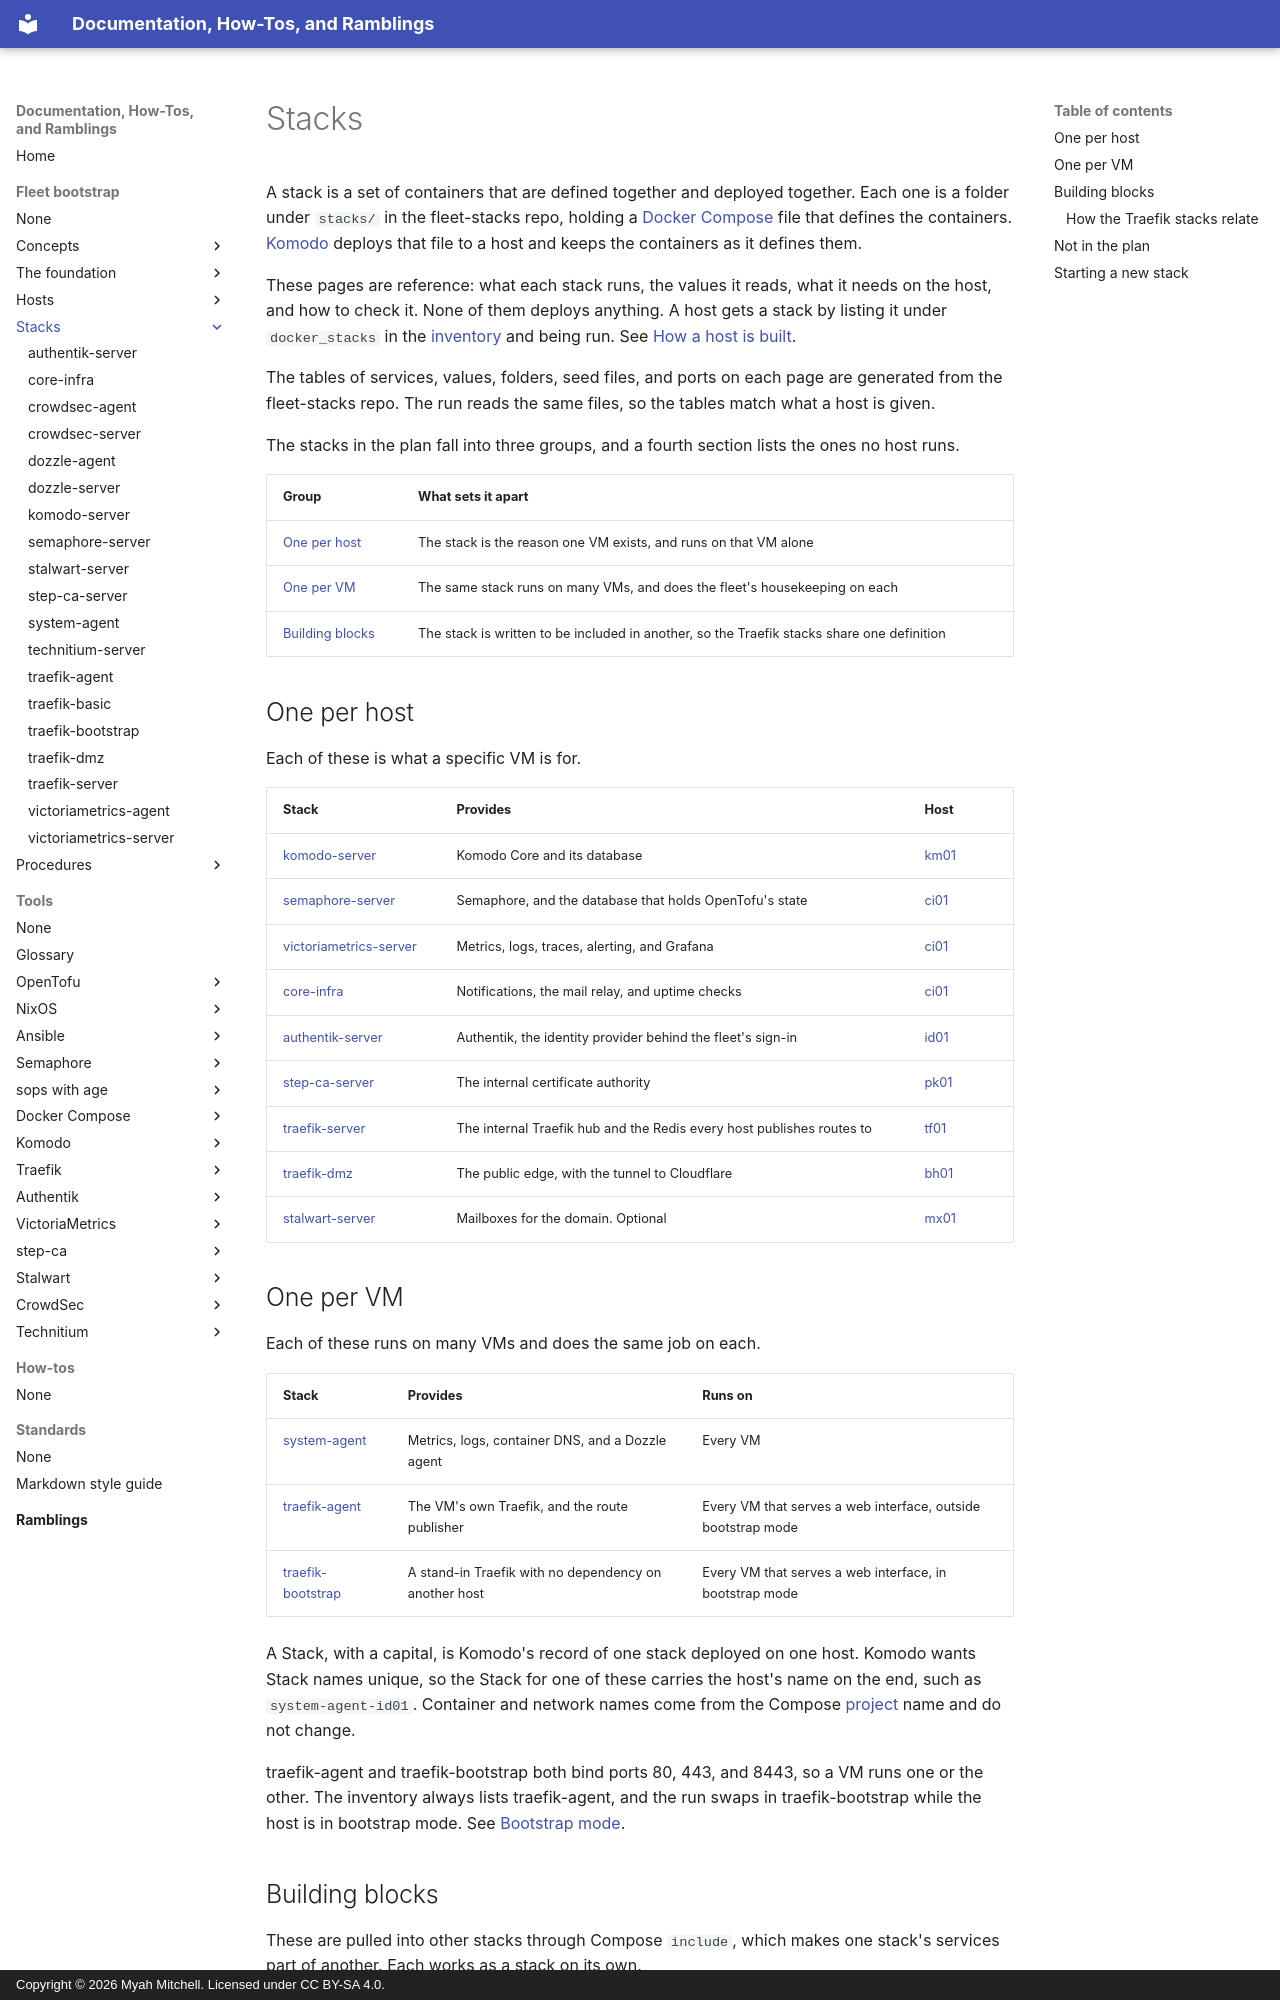

repository: myah-mitchell/docs · page: fleet-bootstrap/stacks/index.html · generator: mkdocs · copyright: Copyright © 2026 Myah Mitchell. Licensed under CC BY-SA 4.0.

# Stacks

A stack is a set of containers that are defined together and deployed together. Each one is a folder under `stacks/` in the fleet-stacks repo, holding a [Docker Compose](../../tools/docker-compose/index.md) file that defines the containers. [Komodo](../../tools/komodo/index.md) deploys that file to a host and keeps the containers as it defines them.

These pages are reference: what each stack runs, the values it reads, what it needs on the host, and how to check it. None of them deploys anything. A host gets a stack by listing it under `docker_stacks` in the [inventory](../../tools/glossary.md#inventory) and being run. See [How a host is built](../concepts/how-a-host-is-built.md).

The tables of services, values, folders, seed files, and ports on each page are generated from the fleet-stacks repo. The run reads the same files, so the tables match what a host is given.

The stacks in the plan fall into three groups, and a fourth section lists the ones no host runs.

| Group | What sets it apart |
| --- | --- |
| [One per host](#per-host) | The stack is the reason one VM exists, and runs on that VM alone |
| [One per VM](#per-vm) | The same stack runs on many VMs, and does the fleet's housekeeping on each |
| [Building blocks](#layers) | The stack is written to be included in another, so the Traefik stacks share one definition |

## One per host {#per-host}

Each of these is what a specific VM is for.

| Stack | Provides | Host |
| --- | --- | --- |
| [komodo-server](komodo-server.md) | Komodo Core and its database | [km01](../hosts/km01-komodo.md) |
| [semaphore-server](semaphore-server.md) | Semaphore, and the database that holds OpenTofu's state | [ci01](../hosts/ci01-semaphore.md) |
| [victoriametrics-server](victoriametrics-server.md) | Metrics, logs, traces, alerting, and Grafana | [ci01](../hosts/ci01-victoriametrics.md) |
| [core-infra](core-infra.md) | Notifications, the mail relay, and uptime checks | [ci01](../hosts/ci01-core-infra.md) |
| [authentik-server](authentik-server.md) | Authentik, the identity provider behind the fleet's sign-in | [id01](../hosts/id01-identity.md) |
| [step-ca-server](step-ca-server.md) | The internal certificate authority | [pk01](../hosts/pk01-certificates.md) |
| [traefik-server](traefik-server.md) | The internal Traefik hub and the Redis every host publishes routes to | [tf01](../hosts/tf01-traefik-hub.md) |
| [traefik-dmz](traefik-dmz.md) | The public edge, with the tunnel to Cloudflare | [bh01](../hosts/bh01-dmz-edge.md) |
| [stalwart-server](stalwart-server.md) | Mailboxes for the domain. Optional | [mx01](../hosts/mx01-mail.md) |

## One per VM {#per-vm}

Each of these runs on many VMs and does the same job on each.

| Stack | Provides | Runs on |
| --- | --- | --- |
| [system-agent](system-agent.md) | Metrics, logs, container DNS, and a Dozzle agent | Every VM |
| [traefik-agent](traefik-agent.md) | The VM's own Traefik, and the route publisher | Every VM that serves a web interface, outside bootstrap mode |
| [traefik-bootstrap](traefik-bootstrap.md) | A stand-in Traefik with no dependency on another host | Every VM that serves a web interface, in bootstrap mode |

A Stack, with a capital, is Komodo's record of one stack deployed on one host. Komodo wants Stack names unique, so the Stack for one of these carries the host's name on the end, such as `system-agent-id01`. Container and network names come from the Compose [project](../../tools/glossary.md#project) name and do not change.

traefik-agent and traefik-bootstrap both bind ports 80, 443, and 8443, so a VM runs one or the other. The inventory always lists traefik-agent, and the run swaps in traefik-bootstrap while the host is in bootstrap mode. See [Bootstrap mode](../concepts/bootstrap-mode.md).
